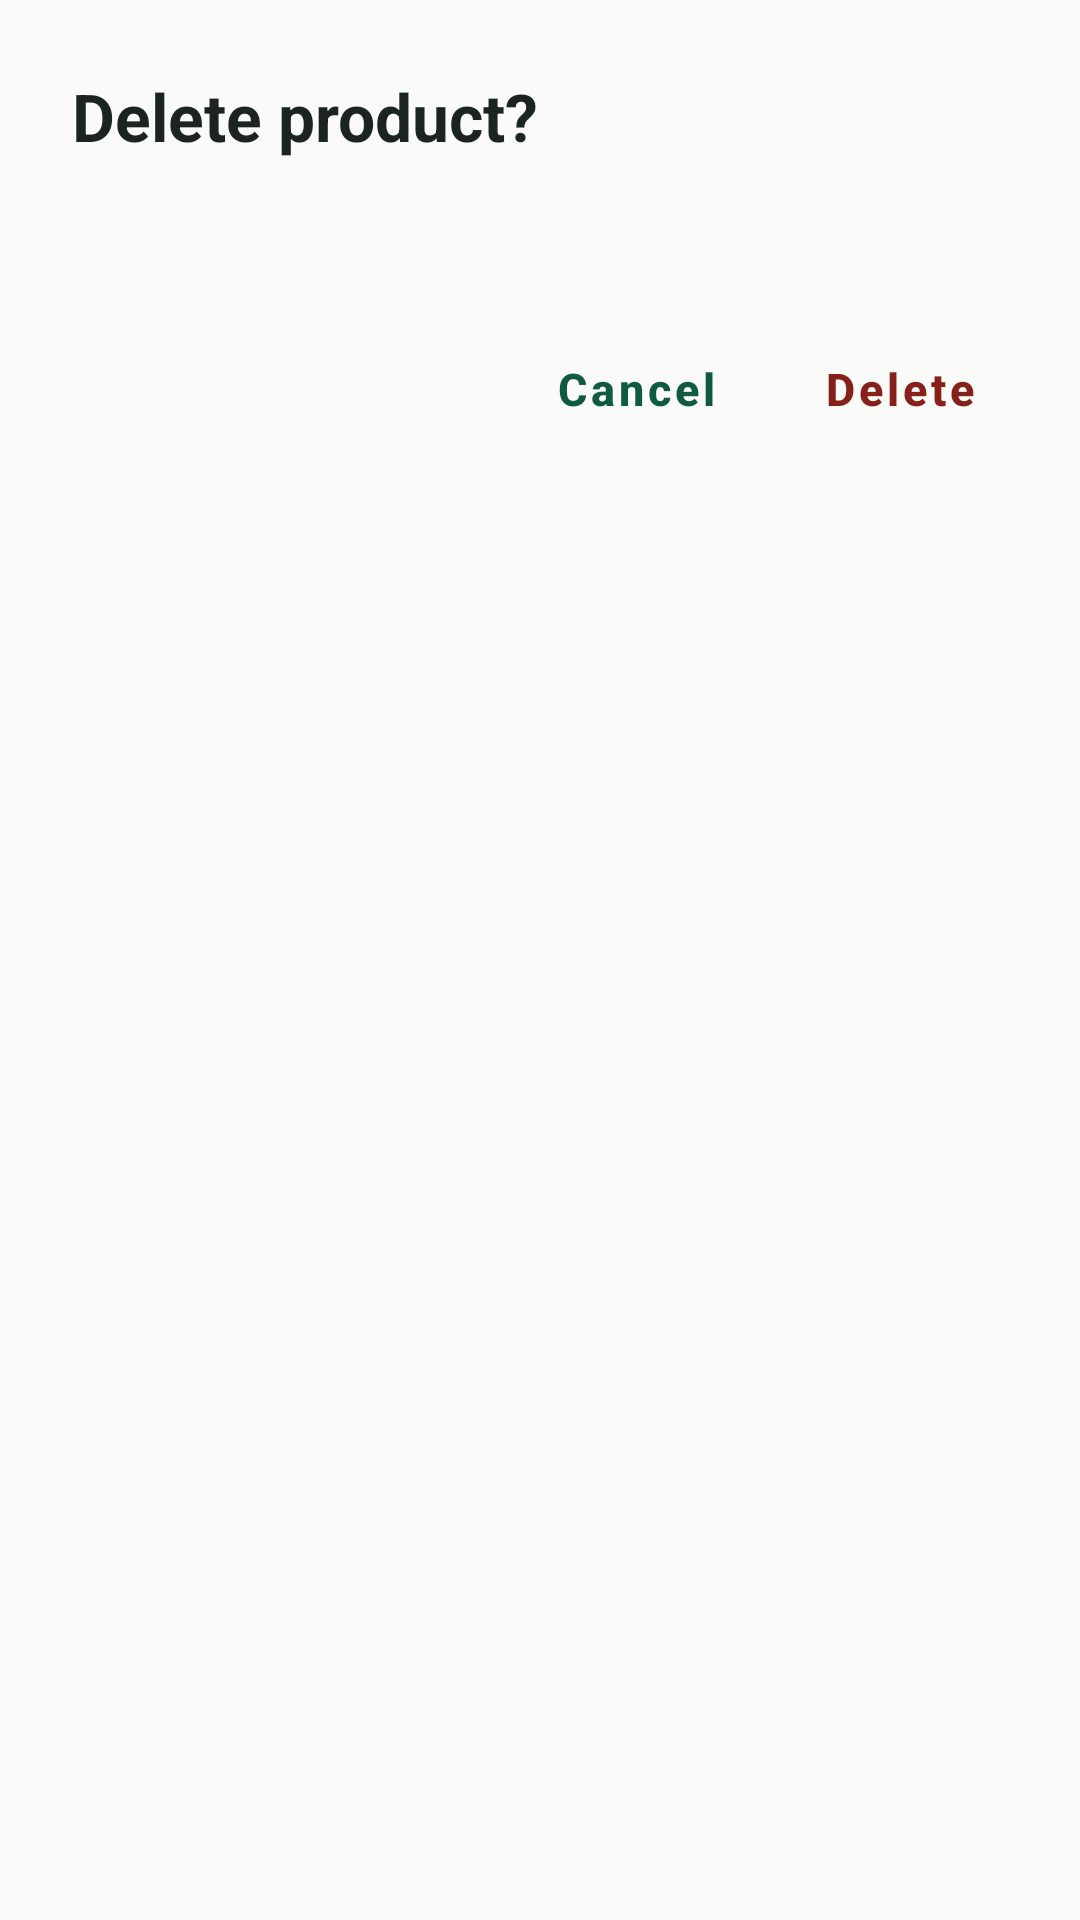

The Android layout XML behind this screen, and the referenced resources:
<!-- AndroidManifest.xml: application theme Theme.ExpiryGuard -->
<!-- res/layout/dialog_delete.xml -->
<?xml version="1.0" encoding="utf-8"?>
<LinearLayout xmlns:android="http://schemas.android.com/apk/res/android"
    xmlns:app="http://schemas.android.com/apk/res-auto"
    xmlns:tools="http://schemas.android.com/tools"
    android:layout_width="match_parent"
    android:layout_height="wrap_content"
    android:background="@drawable/bg_dialog"
    android:orientation="vertical"
    android:paddingStart="24dp"
    android:paddingTop="24dp"
    android:paddingEnd="16dp"
    android:paddingBottom="12dp">

    <TextView
        android:layout_width="match_parent"
        android:layout_height="wrap_content"
        android:text="@string/delete_title"
        android:textColor="@color/text_main"
        android:textSize="22sp"
        android:textStyle="bold" />

    <TextView
        android:id="@+id/tvDeleteMessage"
        android:layout_width="match_parent"
        android:layout_height="wrap_content"
        android:layout_marginTop="12dp"
        android:layout_marginEnd="8dp"
        android:lineSpacingMultiplier="1.2"
        android:textColor="@color/text_main"
        android:textSize="15sp"
        tools:text="Fresh milk will be removed from the list." />

    <LinearLayout
        android:layout_width="match_parent"
        android:layout_height="wrap_content"
        android:layout_marginTop="20dp"
        android:gravity="end"
        android:orientation="horizontal">

        <com.google.android.material.button.MaterialButton
            android:id="@+id/btnCancel"
            style="@style/Widget.EG.Button.Text"
            android:layout_width="wrap_content"
            android:layout_height="wrap_content"
            android:text="@string/cancel" />

        <com.google.android.material.button.MaterialButton
            android:id="@+id/btnConfirmDelete"
            style="@style/Widget.EG.Button.Text.Danger"
            android:layout_width="wrap_content"
            android:layout_height="wrap_content"
            android:text="@string/delete" />
    </LinearLayout>
</LinearLayout>
<!-- resources referenced by this layout -->
<resources>
  <color name="text_main">#1B2420</color>
  <string name="cancel">Cancel</string>
  <string name="delete">Delete</string>
  <string name="delete_title">Delete product?</string>
  <style name="Widget.EG.Button.Text" parent="Widget.MaterialComponents.Button.TextButton">
          <item name="android:minHeight">48dp</item>
          <item name="android:insetTop">0dp</item>
          <item name="android:insetBottom">0dp</item>
          <item name="android:textSize">15sp</item>
          <item name="android:textStyle">bold</item>
          <item name="android:textAllCaps">false</item>
          <item name="android:textColor">@color/primary_dark</item>
      </style>
  <style name="Widget.EG.Button.Text.Danger">
          <item name="android:textColor">@color/expired_text</item>
      </style>
  <style name="Theme.ExpiryGuard" parent="Theme.MaterialComponents.Light.NoActionBar">
          <item name="colorPrimary">@color/primary</item>
          <item name="colorPrimaryVariant">@color/primary_dark</item>
          <item name="colorOnPrimary">@color/white</item>
          <item name="colorSecondary">@color/primary</item>
          <item name="colorOnSecondary">@color/white</item>
          <item name="colorError">@color/error</item>
          <item name="android:colorBackground">@color/background</item>
          <item name="android:windowBackground">@color/background</item>
          <item name="android:textColorPrimary">@color/text_main</item>
          <item name="android:textColorSecondary">@color/text_muted</item>
          <item name="android:statusBarColor">@color/background</item>
          <item name="android:navigationBarColor">@color/background</item>
          <item name="android:windowLightStatusBar">true</item>
      </style>
  <color name="primary_dark">#0F5A40</color>
  <color name="expired_text">#85201A</color>
  <color name="primary">#1B7F5C</color>
  <color name="white">#FFFFFF</color>
  <color name="error">#B3261E</color>
  <color name="background">#FAFBF9</color>
  <color name="text_muted">#5B6B64</color>
</resources>
